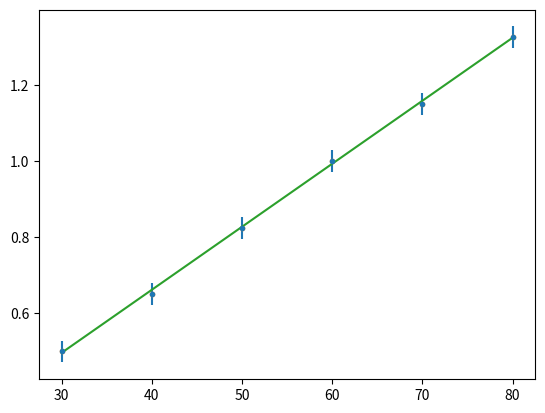

Python code for this plot:
#!/usr/bin/env python3
# -*- coding:utf-8 -*-
# type: ignore
import numpy as np
from matplotlib import pyplot as plt

d = [30, 40, 50, 60, 70, 80]  # centimètres
r = np.array([0.45+0.55, 0.6+0.7, 0.75+0.9, 0.9+1.1, 1.0+1.3, 1.15+1.5])/2  # largeur tache centrale, centimètres
u_r = (1/10) / (2*np.sqrt(3))
λ = 6.50e-5  # centimètres
largeur_fente_constructeur = 40

pente_list = []
b_list = []

for i in range(1000):
    new_r = r + np.random.uniform(-1, 1, len(r))*u_r
    pfit = np.polyfit(d, new_r, 1)
    a, b = pfit[0], pfit[1]
    pente_list.append(a)
    b_list.append(b)

pente, u_p = np.mean(pente_list), np.std(pente_list)
# print(pente, u_p)
x=np.linspace(min(d), max(d), 1000)

largeur_fente = (λ/pente)*(10**4)
u_a = (a * u_p/pente)*(10**4)
print(f"a = {largeur_fente:.2f}±{u_a:.2f} μm")

z_score = abs(largeur_fente_constructeur-largeur_fente)/u_a
print(f"Z-score : {z_score}")

plt.errorbar(d, r, xerr=0, yerr=u_r, fmt='.')
plt.plot(d, r, '.')
plt.plot(x, pente*x)
plt.show()

